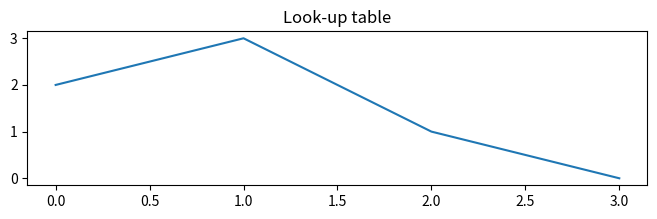
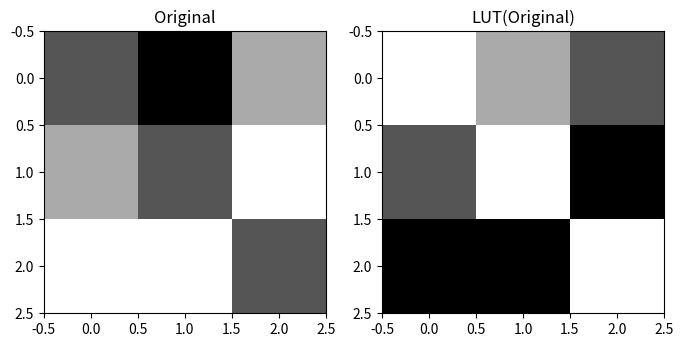

Here is the Python script that generated these plots, in order: (Note: this script raises an exception after producing the figures.)
import numpy as np
import matplotlib.pyplot as plt
from matplotlib import cm
%matplotlib inline

# Let's create a 3x3 "image" with 4 possible pixel values (in [0,3])
im = np.array([[1,0,2],[2,1,3],[3,3,1]])

# look-up table is a vector of size 4 mapping the new value for the pixels of m
lut = np.array([2,3,1,0]) # maps 0 -> 2, 1 -> 3, 2 -> 1, 3 -> 0

plt.figure(figsize=(8,2))
plt.plot(lut)
plt.title('Look-up table')
plt.show()

# we can use numpy vector indexing to apply the look-up table:
new_im = lut[im] # This will create a new array with the same size as m

plt.figure(figsize=(8,4))
plt.subplot(1,2,1) #supblot is useful to display images side-by-side
plt.imshow(im, cmap=cm.gray)
plt.title('Original')
plt.subplot(1,2,2)
plt.imshow(new_im, cmap=cm.gray)
plt.title('LUT(Original)')
plt.show()

from skimage.io import imread,imshow,imsave

im = imread('walking.jpg')
print(im.shape, im.dtype)
plt.figure(figsize=(10,10))
imshow(im)
plt.show()

## -- Your code here -- ##


def conv(im, kernel):
    pass # TO DO

im = imread('walking.jpg')

## -- Your code here -- ##


from skimage.filters.rank import mean, median

im = imread('astronaut_noisy.jpg')
imshow(im)

## -- Your code here -- ##


from numpy.fft import fft2,ifft2,fftshift,ifftshift
# fft2 -> Fourier transform
# ifft2 -> Inverse transform
# fftshift & ifftshift -> reorganize the "Fourier image" to make it more easily interpretable.

im = np.random.random((512,512))
f = fftshift(fft2(im))
amplitude = np.sqrt(np.real(f)**2+np.imag(f)**2)

plt.figure(figsize=[10,5])
plt.subplot(1,2,1)
plt.imshow(im,cmap = plt.cm.gray)
plt.title('$f(x,y)$')
plt.subplot(1,2,2)
plt.imshow(np.log(amplitude))# show log so as to see more than just the global maximum
plt.title('$log(sqrt(|F(u,v)|^2))$')
plt.show()

f2 = f.copy()
f2[250:262,262:272] *= 1000
f2[250:262,240:250] *= 1000
amplitude = np.sqrt(np.real(f2)**2+np.imag(f2)**2)
im2 = ifft2(ifftshift(f2)).real

plt.figure(figsize=[10,5])
plt.subplot(1,2,1)
plt.imshow(im2,cmap = plt.cm.gray)
plt.title('$f(x,y)$')
plt.subplot(1,2,2)
plt.imshow(np.log(amplitude))# show log so as to see more than just the global maximum
plt.title('$log(sqrt(|F(u,v)|^2))$')
plt.show()

f3 = f2.copy()
f3[250:262,240:272] = 0
amplitude = np.sqrt(np.real(f3)**2+np.imag(f3)**2)
im3 = ifft2(ifftshift(f3)).real

plt.figure(figsize=[10,5])
plt.subplot(1,2,1)
plt.imshow(im3,cmap = plt.cm.gray)
plt.title('$f(x,y)$')
plt.subplot(1,2,2)
plt.imshow(np.log(amplitude, where=amplitude>0))
plt.title('$log(sqrt(|F(u,v)|^2))$')
plt.show()

im = imread('moire1.png').astype(np.float)
f = fftshift(fft2(im)) # shift Fourier image so that the center corresponds to low frequencies

amplitude = np.sqrt(np.real(f)**2+np.imag(f)**2)

plt.figure(figsize=[10,5])
plt.subplot(1,2,1)
plt.imshow(im,cmap = plt.cm.gray)
plt.title('$f(x,y)$')
plt.subplot(1,2,2)
plt.imshow(np.log(amplitude))# show log so as to see more than just the global maximum
plt.title('$log(|F(u,v)|^2)$')
plt.show()


## -- Your code here -- ##


%matplotlib inline
import numpy as np
import matplotlib.pyplot as plt
from matplotlib import cm
from skimage.io import imread
from skimage.morphology import disk, erosion, dilation

im = imread('circles1.png')==0 #to be sure objects are = 1
plt.imshow(im,cmap=plt.cm.gray);

# use the local maximum and local minimum for dilation and erosion
eroded_image = erosion(im,disk(5))
dilated_image = dilation(im,disk(5))

plt.figure(figsize=[10,8])
plt.subplot(1,2,1)
plt.imshow(eroded_image)
plt.title('erosion')
plt.subplot(1,2,2)
plt.imshow(dilated_image)
plt.title('dilation')

# note that "erosion" and "dilation" are the same as the "local minimum" and "local maximum" :
from skimage.filters.rank import minimum,maximum
eroded_image = minimum(im.astype('uint8'), disk(5))
dilated_image = maximum(im.astype('uint8'), disk(5))

plt.figure(figsize=[10,8])
plt.subplot(1,2,1)
plt.imshow(eroded_image)
plt.title('erosion')
plt.subplot(1,2,2)
plt.imshow(dilated_image)
plt.title('dilation')

from skimage.data import camera
from skimage.io import imread

im = imread('road.jpg', as_gray=True)

plt.figure(figsize=(15,15))
plt.imshow(im, cmap=plt.cm.gray)
plt.show()

## -- Your code here -- ##



## -- Your code here -- ##



# -- Your code here -- #
